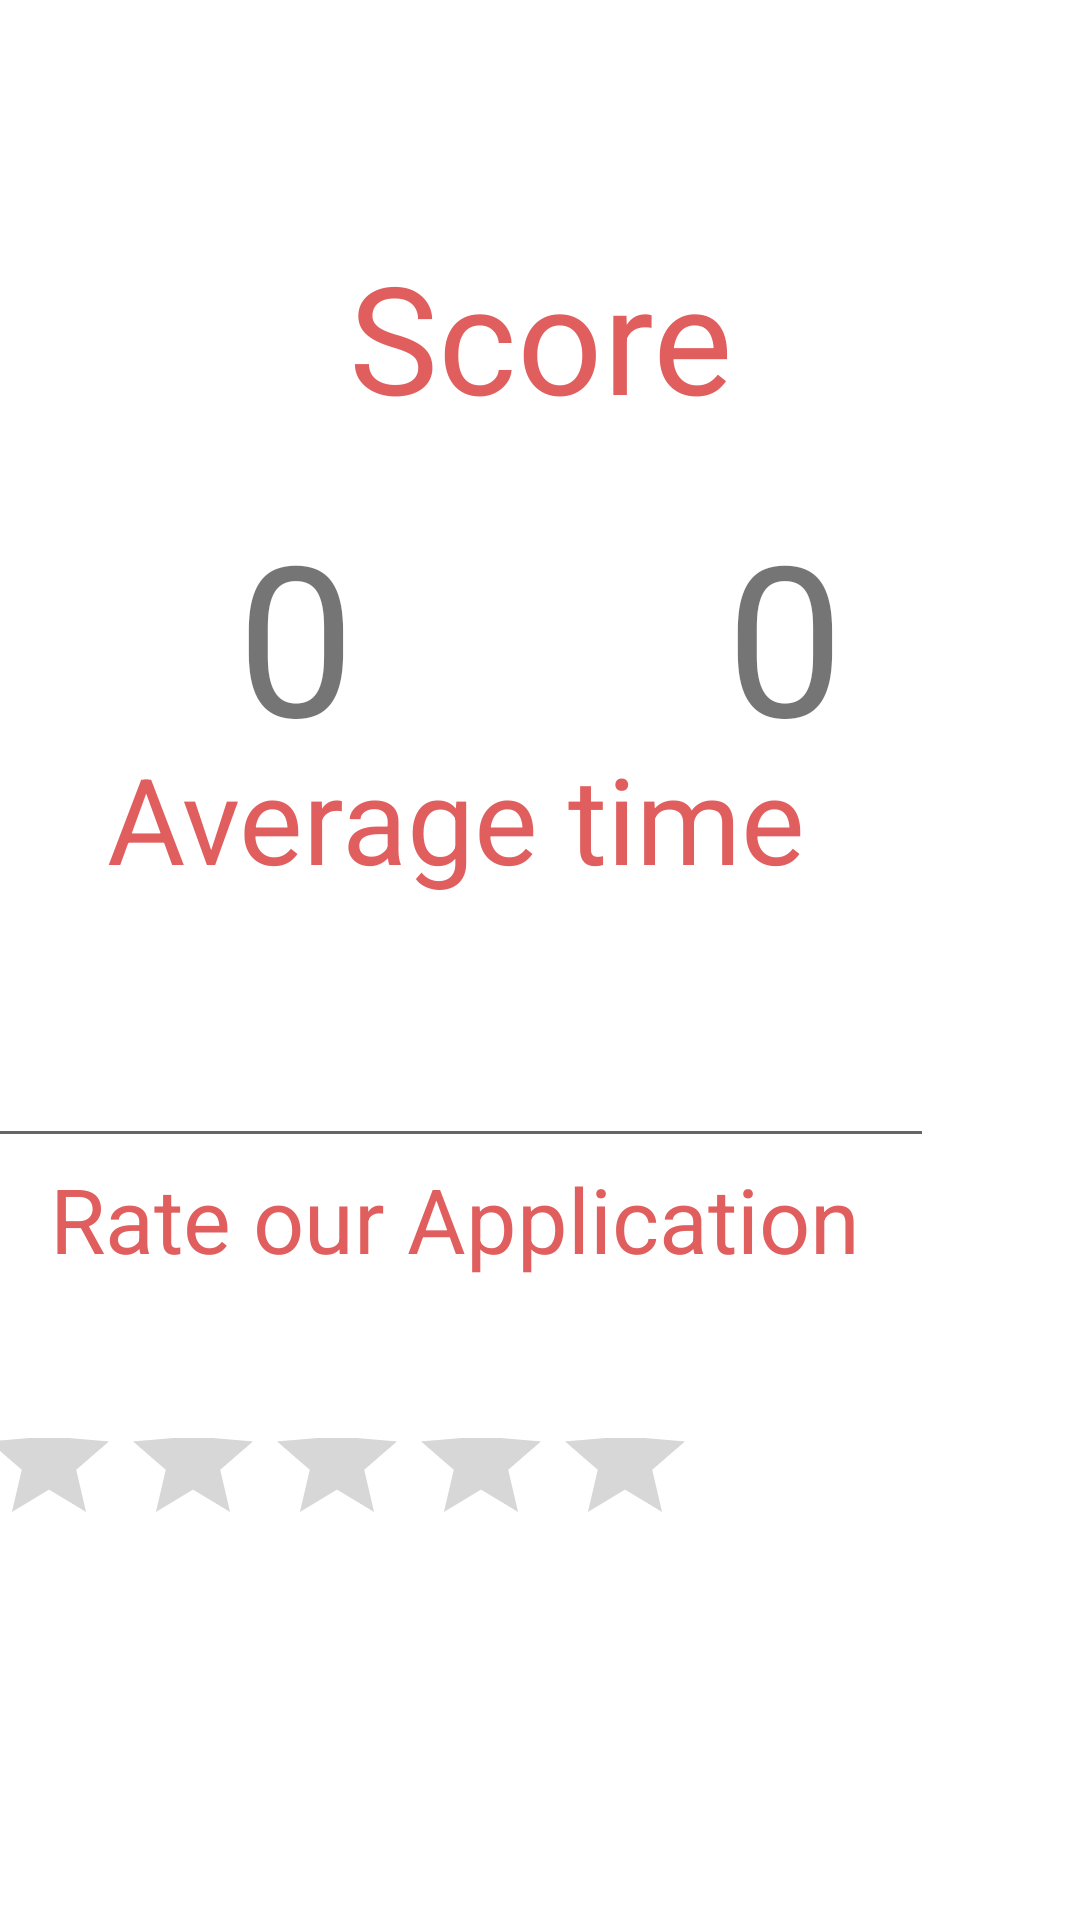

Android layout source for this screen:
<!-- AndroidManifest.xml: application theme Theme.Rock_paper_scissors -->
<!-- res/layout/fragment_third.xml -->
<?xml version="1.0" encoding="utf-8"?>
<androidx.constraintlayout.widget.ConstraintLayout xmlns:android="http://schemas.android.com/apk/res/android"
    xmlns:app="http://schemas.android.com/apk/res-auto"
    xmlns:tools="http://schemas.android.com/tools"
    android:layout_width="match_parent"
    android:layout_height="match_parent"
    tools:context=".ThirdFragment">

    <LinearLayout
        android:id="@+id/linearLayout"
        android:layout_width="321dp"
        android:layout_height="75dp"
        android:layout_marginStart="39dp"
        android:layout_marginTop="72dp"
        android:layout_marginEnd="39dp"
        android:layout_marginBottom="480dp"
        android:orientation="vertical"
        app:layout_constraintBottom_toBottomOf="parent"
        app:layout_constraintEnd_toEndOf="parent"
        app:layout_constraintStart_toStartOf="parent"
        app:layout_constraintTop_toTopOf="parent">

        <TextView
            android:id="@+id/textView"
            android:layout_width="match_parent"
            android:layout_height="wrap_content"
            android:text="Score"
            android:textAlignment="center"
            android:textColor="#E15E5E"
            android:textSize="50dp" />
    </LinearLayout>

    <LinearLayout
        android:id="@+id/linearLayout2"
        android:layout_width="326dp"
        android:layout_height="116dp"
        android:layout_marginStart="46dp"
        android:layout_marginTop="2dp"
        android:layout_marginEnd="46dp"
        android:layout_marginBottom="350dp"
        android:orientation="horizontal"
        app:layout_constraintBottom_toBottomOf="parent"
        app:layout_constraintEnd_toEndOf="parent"
        app:layout_constraintHorizontal_bias="0.42"
        app:layout_constraintStart_toStartOf="parent"
        app:layout_constraintTop_toBottomOf="@+id/linearLayout">

        <TextView
            android:id="@+id/textView4"
            android:layout_width="145dp"
            android:layout_height="102dp"
            android:layout_weight="1"
            android:text="0"
            android:textAlignment="center"
            android:textSize="70dp" />

        <TextView
            android:id="@+id/textView5"
            android:layout_width="163dp"
            android:layout_height="102dp"
            android:layout_weight="1"
            android:text="0"
            android:textAlignment="center"
            android:textSize="70dp" />

    </LinearLayout>

    <LinearLayout
        android:layout_width="319dp"
        android:layout_height="344dp"
        android:layout_marginStart="49dp"
        android:layout_marginTop="15dp"
        android:layout_marginEnd="49dp"
        android:layout_marginBottom="50dp"
        android:orientation="vertical"
        app:layout_constraintBottom_toBottomOf="parent"
        app:layout_constraintEnd_toEndOf="parent"
        app:layout_constraintHorizontal_bias="1.0"
        app:layout_constraintStart_toStartOf="parent"
        app:layout_constraintTop_toBottomOf="@+id/linearLayout2"
        app:layout_constraintVertical_bias="1.0">

        <TextView
            android:id="@+id/textView7"
            android:layout_width="match_parent"
            android:layout_height="68dp"
            android:text="Average time"
            android:textAlignment="center"
            android:textColor="#E15E5E"
            android:textSize="40dp" />

        <EditText
            android:id="@+id/editTextTime3"
            android:layout_width="match_parent"
            android:layout_height="72dp"
            android:ems="10"
            android:inputType="time" />

        <TextView
            android:id="@+id/textView8"
            android:layout_width="match_parent"
            android:layout_height="76dp"
            android:text="Rate our Application"
            android:textAlignment="center"
            android:textColor="#E15E5E"
            android:textSize="30dp" />

        <RatingBar
            android:id="@+id/ratingBar2"
            android:layout_width="wrap_content"
            android:layout_height="92dp" />

    </LinearLayout>

</androidx.constraintlayout.widget.ConstraintLayout>
<!-- resources referenced by this layout -->
<resources>
  <style name="Theme.Rock_paper_scissors" parent="Theme.MaterialComponents.DayNight.DarkActionBar">
          
          <item name="colorPrimary">@color/purple_500</item>
          <item name="colorPrimaryVariant">@color/purple_700</item>
          <item name="colorOnPrimary">@color/white</item>
          
          <item name="colorSecondary">@color/teal_200</item>
          <item name="colorSecondaryVariant">@color/teal_700</item>
          <item name="colorOnSecondary">@color/black</item>
          
          <item name="android:statusBarColor">?attr/colorPrimaryVariant</item>
          
      </style>
  <!-- not gathered from this repository: default colours our renderer supplied (Android Studio template values) -->
  <color name="purple_500">#FF6200EE</color>
  <color name="purple_700">#FF3700B3</color>
  <color name="teal_200">#FF03DAC5</color>
  <color name="teal_700">#FF018786</color>
  <color name="black">#FF000000</color>
  <color name="white">#FFFFFFFF</color>
</resources>
